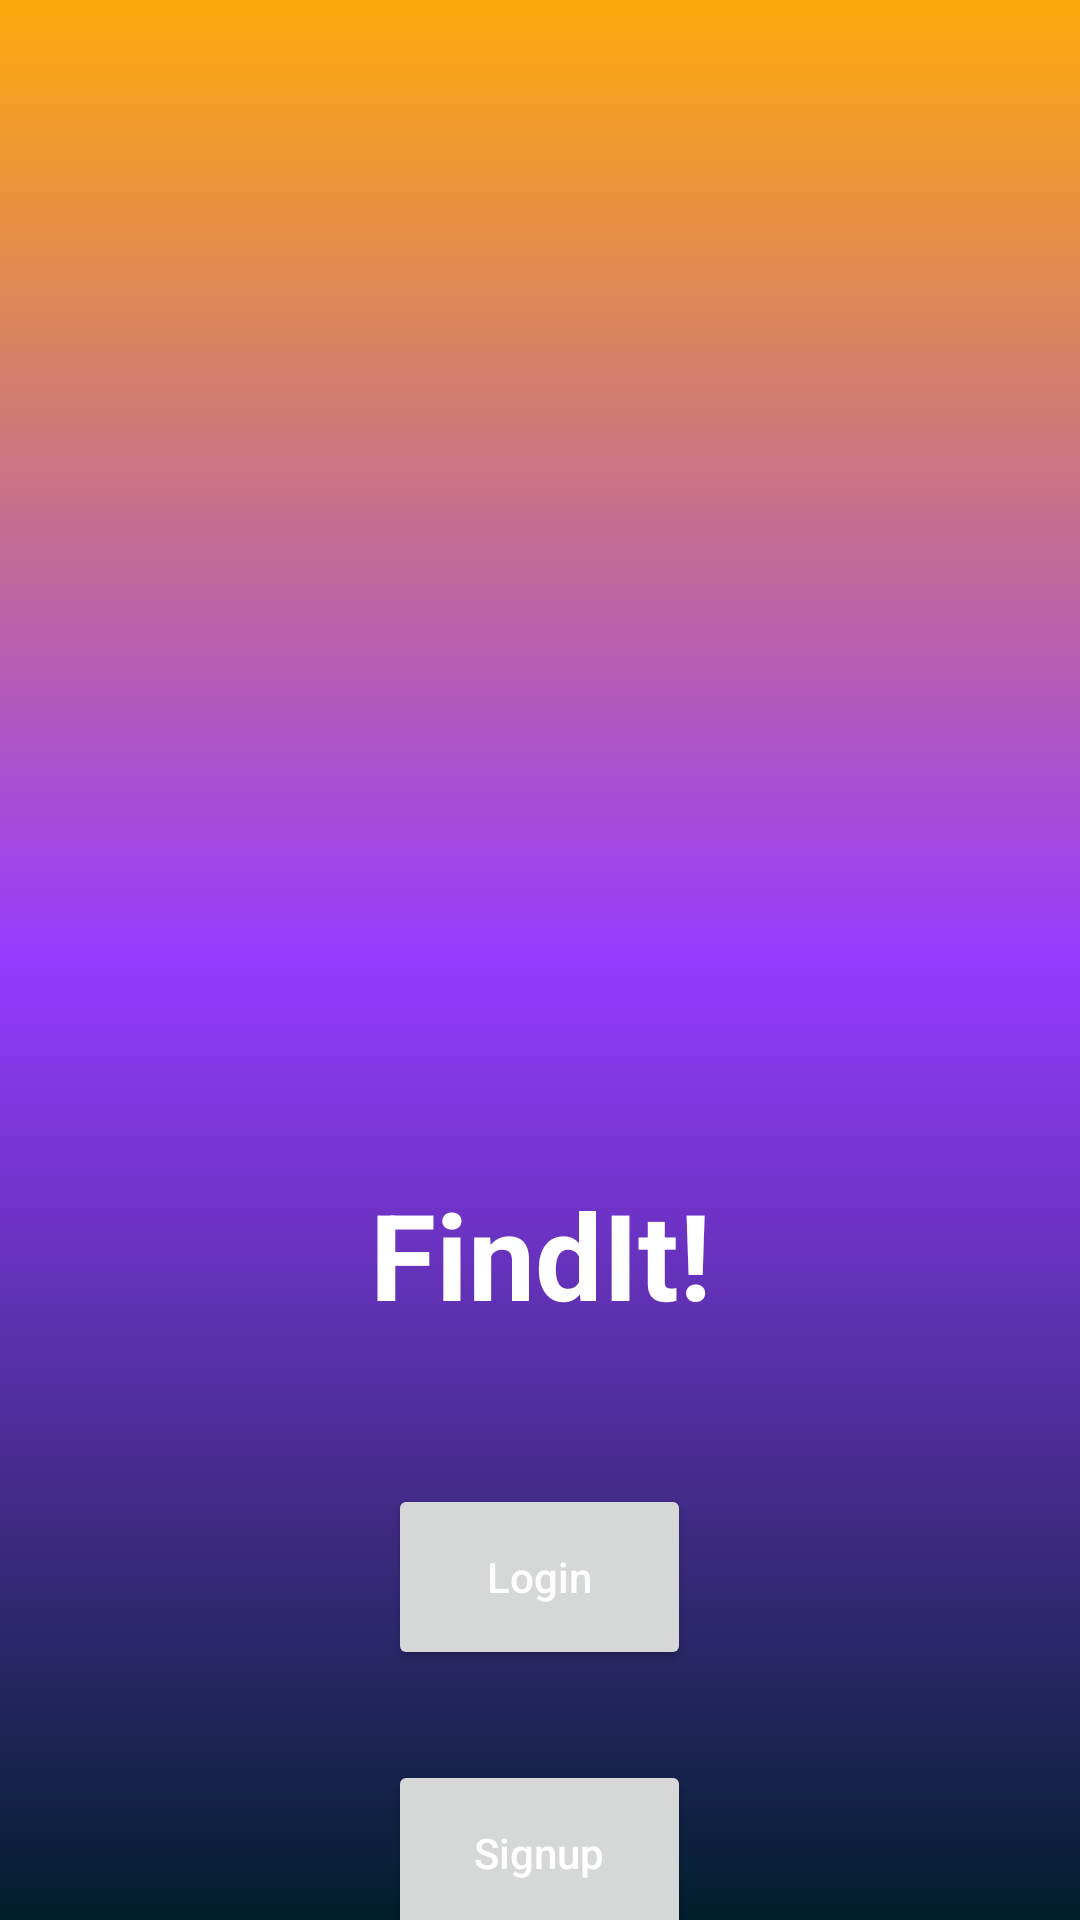

This screen was rendered from an Android layout file. Write that file and the resources it references.
<!-- AndroidManifest.xml: application theme Theme.Lostandfound -->
<!-- res/layout/activity_main.xml -->
<?xml version="1.0" encoding="utf-8"?>
<RelativeLayout
    xmlns:android="http://schemas.android.com/apk/res/android"
    xmlns:tools="http://schemas.android.com/tools"
    xmlns:app="http://schemas.android.com/apk/res-auto"
    android:id="@+id/main"
    android:layout_width="match_parent"
    android:layout_height="match_parent"
    android:background="@drawable/background"
    android:orientation="vertical"
    android:gravity="center"
    tools:context=".MainActivity">
  <LinearLayout
      android:layout_width="match_parent"
      android:layout_height="wrap_content"
      android:gravity="center"
      android:orientation="vertical"
      >


    <ImageView
        android:layout_width="match_parent"
        android:layout_height="300dp"
        android:layout_marginTop="100dp"
        android:padding="20dp"
        android:src="@drawable/iconimg" />

    <TextView
      android:layout_width="match_parent"
      android:layout_height="wrap_content"
      android:gravity="center"
      android:text="FindIt!"
      android:textColor="@color/white"
      android:textSize="40sp"
      android:textStyle="bold" />

    <Button
        android:layout_width="101dp"
        android:layout_height="62dp"
        android:gravity="center"
        android:layout_marginTop="50dp"
        android:hint="Login"
        android:padding="10dp"
        android:textColorHint="@color/white"
        android:id="@+id/login1btn"/>

    <Button
        android:layout_width="101dp"
        android:layout_height="62dp"
        android:gravity="center"
        android:layout_marginTop="30dp"
        android:hint="Signup"
        android:padding="10dp"
        android:textColorHint="@color/white"
        android:id="@+id/signup1btn"/>

  </LinearLayout>
</RelativeLayout>
<!-- resources referenced by this layout -->
<resources>
  <!-- drawable background (drawable) -->
  <?xml version="1.0" encoding="utf-8"?>
  <shape xmlns:android="http://schemas.android.com/apk/res/android">
  <gradient android:angle="90" android:startColor="@android:color/system_accent1_900" android:endColor="?android:attr/colorPressedHighlight" android:centerColor="#963BFF"
      android:gradientRadius="30dp" android:type="linear"/>
  
  </shape>
  <style name="Theme.Lostandfound" parent="Base.Theme.Lostandfound" />
  <style name="Base.Theme.Lostandfound" parent="Theme.Material3.DayNight.NoActionBar">
          
          
      </style>
  <!-- not gathered from this repository: default colours our renderer supplied (Android Studio template values) -->
  <color name="white">#FFFFFFFF</color>
</resources>
